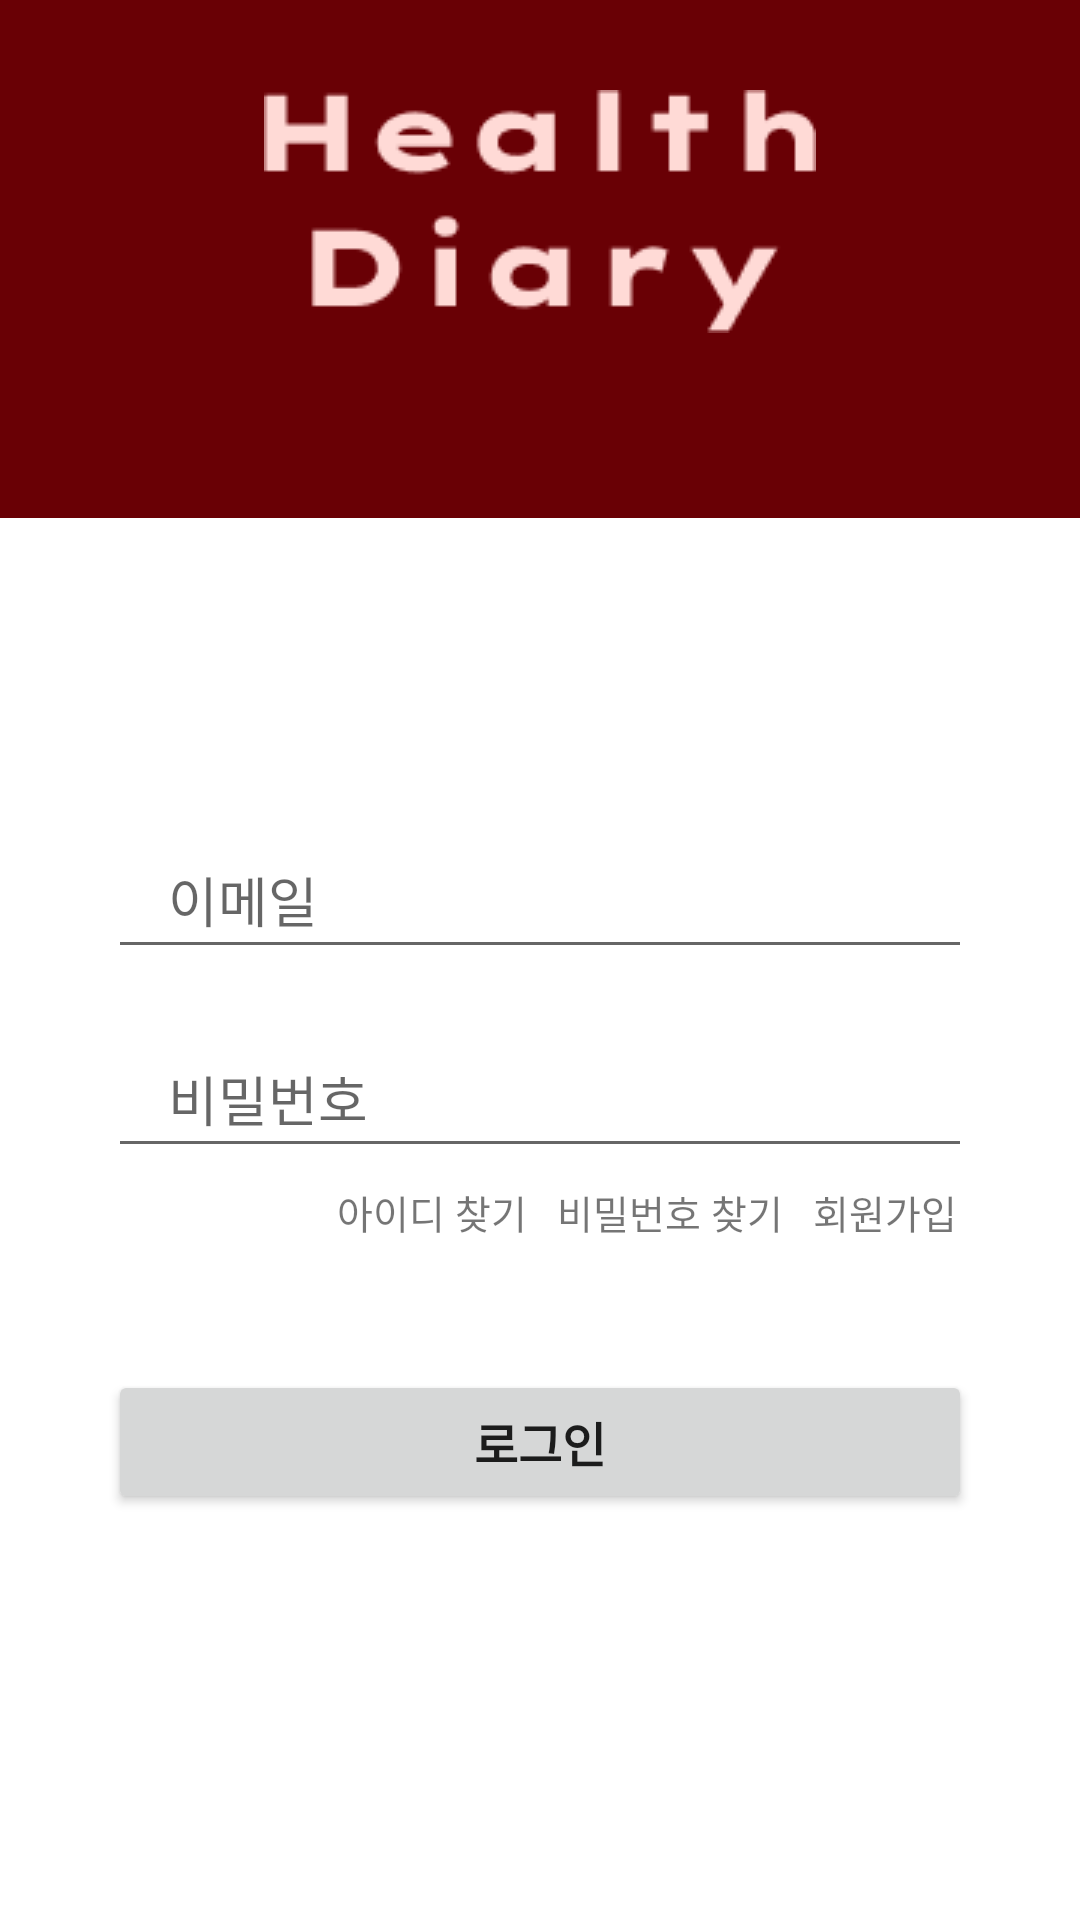

Write the Android layout XML for this screen, with the resource values it uses.
<!-- AndroidManifest.xml: application theme Theme.HealthDiary -->
<!-- res/layout/activity_login.xml -->
<?xml version="1.0" encoding="utf-8"?>
<androidx.constraintlayout.widget.ConstraintLayout xmlns:android="http://schemas.android.com/apk/res/android"
    xmlns:app="http://schemas.android.com/apk/res-auto"
    xmlns:tools="http://schemas.android.com/tools"
    android:layout_width="match_parent"
    android:layout_height="match_parent"
    tools:context=".ui.LoginActivity">

    <ImageView
        android:layout_width="wrap_content"
        android:layout_height="wrap_content"
        android:src="@drawable/logo"
        android:elevation="1dp"
        app:layout_constraintTop_toTopOf="parent"
        app:layout_constraintStart_toStartOf="parent"
        app:layout_constraintEnd_toEndOf="parent"
        app:layout_constraintBottom_toTopOf="@id/login_constraint_layout" />
    <ImageView
        android:id="@+id/imageView"
        android:layout_width="match_parent"
        android:layout_height="0dp"
        android:src="@drawable/login_background"
        app:layout_constraintHeight_percent="0.27"
        android:scaleType="centerCrop"
        app:layout_constraintVertical_bias="0"
        app:layout_constraintBottom_toBottomOf="parent"
        app:layout_constraintStart_toStartOf="parent"
        app:layout_constraintEnd_toEndOf="parent"
        app:layout_constraintTop_toTopOf="parent" />

    <androidx.constraintlayout.widget.ConstraintLayout
        android:id="@+id/login_constraint_layout"
        android:layout_width="match_parent"
        android:layout_height="0dp"
        app:layout_constraintHeight_percent="0.78"
        app:layout_constraintVertical_bias="1"
        app:layout_constraintBottom_toBottomOf="parent"
        app:layout_constraintTop_toTopOf="parent"
        app:layout_constraintStart_toStartOf="parent"
        app:layout_constraintEnd_toEndOf="parent"
        android:background="@drawable/vie_bg">

        <EditText
            android:id="@+id/editText"
            android:layout_width="0dp"
            android:layout_height="wrap_content"
            android:hint="@string/e_mail"
            style="@style/login_et"
            app:layout_constraintBottom_toBottomOf="parent"
            app:layout_constraintEnd_toEndOf="parent"
            app:layout_constraintHorizontal_bias=".5"
            app:layout_constraintStart_toStartOf="parent"
            app:layout_constraintTop_toTopOf="parent"
            app:layout_constraintVertical_bias=".3"
            app:layout_constraintWidth_percent=".8" />

        <EditText
            android:id="@+id/editText2"
            style="@style/login_et"
            android:layout_width="0dp"
            android:layout_height="wrap_content"
            android:layout_marginTop="20dp"
            android:hint="@string/password"
            app:layout_constraintBottom_toBottomOf="parent"
            app:layout_constraintEnd_toEndOf="parent"
            app:layout_constraintHorizontal_bias=".5"
            app:layout_constraintStart_toStartOf="parent"
            app:layout_constraintTop_toBottomOf="@+id/editText"
            app:layout_constraintVertical_bias="0"
            app:layout_constraintWidth_percent=".8" />

        <Button
            android:id="@+id/login_button"
            android:layout_width="0dp"
            android:layout_height="wrap_content"
            app:layout_constraintWidth_percent="0.8"
            app:layout_constraintVertical_bias="0.7"
            android:text="@string/login"
            android:textSize="16sp"
            android:textStyle="bold"
            app:layout_constraintBottom_toBottomOf="parent"
            app:layout_constraintEnd_toEndOf="parent"
            app:layout_constraintStart_toStartOf="parent"
            app:layout_constraintTop_toTopOf="parent" />

        <TextView
            android:id="@+id/forget_id_textview"
            android:layout_width="wrap_content"
            android:layout_height="wrap_content"
            android:layout_marginTop="5dp"
            android:layout_marginEnd="10dp"
            android:textSize="13sp"
            android:text="@string/forget_id"
            app:layout_constraintBottom_toBottomOf="parent"
            app:layout_constraintEnd_toStartOf="@+id/forget_password_textview"
            app:layout_constraintHorizontal_bias="1"
            app:layout_constraintStart_toStartOf="parent"
            app:layout_constraintTop_toBottomOf="@+id/editText2"
            app:layout_constraintVertical_bias="0" />

        <TextView
            android:id="@+id/forget_password_textview"
            android:layout_width="wrap_content"
            android:layout_height="wrap_content"
            android:layout_marginTop="5dp"
            android:layout_marginEnd="10dp"
            android:textSize="13sp"
            android:text="@string/forget_password"
            app:layout_constraintBottom_toBottomOf="parent"
            app:layout_constraintEnd_toStartOf="@+id/sing_up_textview"
            app:layout_constraintHorizontal_bias="1"
            app:layout_constraintStart_toStartOf="parent"
            app:layout_constraintTop_toBottomOf="@+id/editText2"
            app:layout_constraintVertical_bias="0" />

        <TextView
            android:id="@+id/sing_up_textview"
            android:layout_width="wrap_content"
            android:layout_height="wrap_content"
            android:layout_marginTop="5dp"
            android:layout_marginEnd="5dp"
            android:textSize="13sp"
            android:text="@string/sing_up"
            app:layout_constraintBottom_toBottomOf="parent"
            app:layout_constraintEnd_toEndOf="@+id/editText2"
            app:layout_constraintHorizontal_bias="1"
            app:layout_constraintStart_toStartOf="parent"
            app:layout_constraintTop_toBottomOf="@+id/editText2"
            app:layout_constraintVertical_bias="0" />
    </androidx.constraintlayout.widget.ConstraintLayout>



</androidx.constraintlayout.widget.ConstraintLayout>
<!-- resources referenced by this layout -->
<resources>
  <!-- drawable login_background: png bitmap (drawable, 936 bytes) -->
  <!-- drawable logo: png bitmap (drawable, 3123 bytes) -->
  <string name="e_mail">이메일</string>
  <string name="forget_id">아이디 찾기</string>
  <string name="forget_password">비밀번호 찾기</string>
  <string name="login">로그인</string>
  <string name="password">비밀번호</string>
  <string name="sing_up">회원가입</string>
  <style name="login_et">
          <item name="android:paddingTop">10dp</item>
          <item name="android:paddingBottom">10dp</item>
          <item name="android:paddingLeft">20dp</item>
      </style>
  <style name="Theme.HealthDiary" parent="Theme.MaterialComponents.DayNight.DarkActionBar">
          
          <item name="colorPrimary">@color/red_20</item>
          <item name="colorPrimaryVariant">@color/red_40</item>
          <item name="colorOnPrimary">@color/white</item>
          
          <item name="colorSecondary">@color/red_20</item>
          <item name="colorSecondaryVariant">@color/red_40</item>
          <item name="colorOnSecondary">@color/black</item>
          
          <item name="android:statusBarColor">?attr/colorPrimaryVariant</item>
          
      </style>
  <color name="red_20">#690005</color>
  <color name="red_40">#BA1A1A</color>
  <color name="white">#FFFFFFFF</color>
  <color name="black">#FF000000</color>
</resources>
